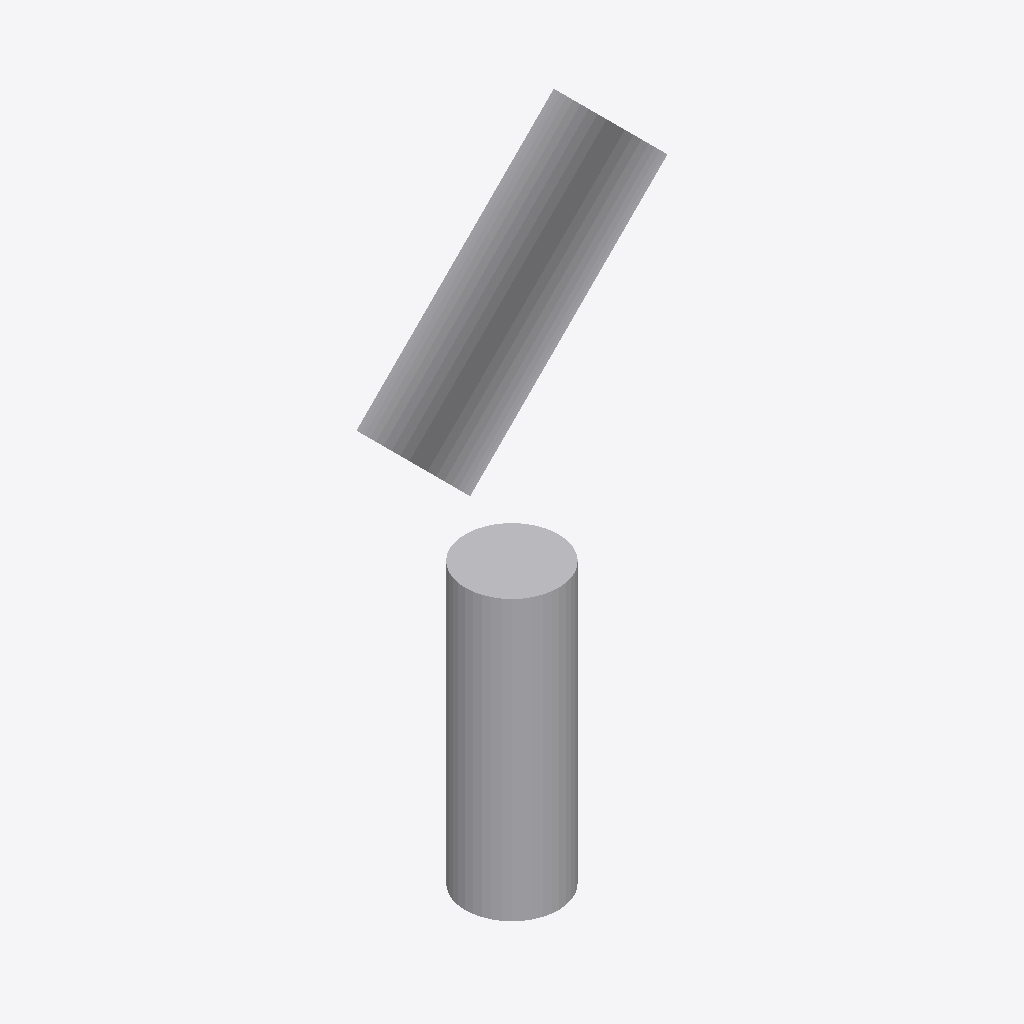
Isometric view of an IFC building model (IFC-SPF (STEP), schema IFC4, length unit foot), seen from the south-west, elements coloured by IFC class: 2 other elements (light grey).
Extent 0.9 m × 0.3 m × 2.1 m (x, y, z). Storeys (1): My Storey at 0.00 m. Elements (2): 2 IfcBuildingElementProxy.

HEADER;
FILE_DESCRIPTION(('ViewDefinition[DesignTransferView]'),'2;1');
FILE_NAME('Extrusions_Circles_02.ifc','2022-04-25T20:40:40-05:00',(),(),'IfcOpenShell v0.7.0-883b8a52','BlenderBIM 0.0.220315','Nobody');
FILE_SCHEMA(('IFC4'));
ENDSEC;
DATA;
#1=IFCPROJECT('1_x4xgwET3eBmuiKt_UfyF',$,'My Project',$,$,$,$,(#19,#25),#14);
#29=IFCSITE('22H6_aqgj1agFsk60EYrYd',$,'My Site',$,$,#52,$,$,$,$,$,$,$,$);
#35=IFCBUILDING('1EJ3jj26D6DxWvXLL7_HtY',$,'My Building',$,$,#58,$,$,$,$,$,$);
#41=IFCBUILDINGSTOREY('2TAh6a0UXFAAmALLJpCkqk',$,'My Storey',$,$,#64,$,$,$,$);
#163=IFCBUILDINGELEMENTPROXY('1Ok8MDQTXDbgkFX6B85kxN',$,'Cylinder',$,$,#198,#188,$,.COMPLEX.);
#65=IFCBUILDINGELEMENTPROXY('1bJR1AkCHFswhGf6k6Cc0e',$,'Cylinder',$,$,#122,#111,$,.COMPLEX.);
ENDSEC;
